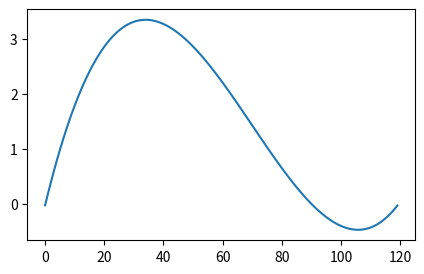

The matplotlib source for this figure:
# -*- coding: utf-8 -*-


import matplotlib.pyplot as plt
import numpy as np

xs = np.arange(0, 120, 1)
#xs = [0, 15, 30, 55, 75] 
r = []
r2 = []

a =-3.06282216833E-002
b =2.23132472411E-001
c =-4.34107514124E-003
d =2.07206130565E-005
for i in xs:
    r.append(a + b*i + c*i*i + d*i*i*i)
    

fig, ax = plt.subplots(figsize=(5, 3))

ax.plot(xs, r)
plt.show()